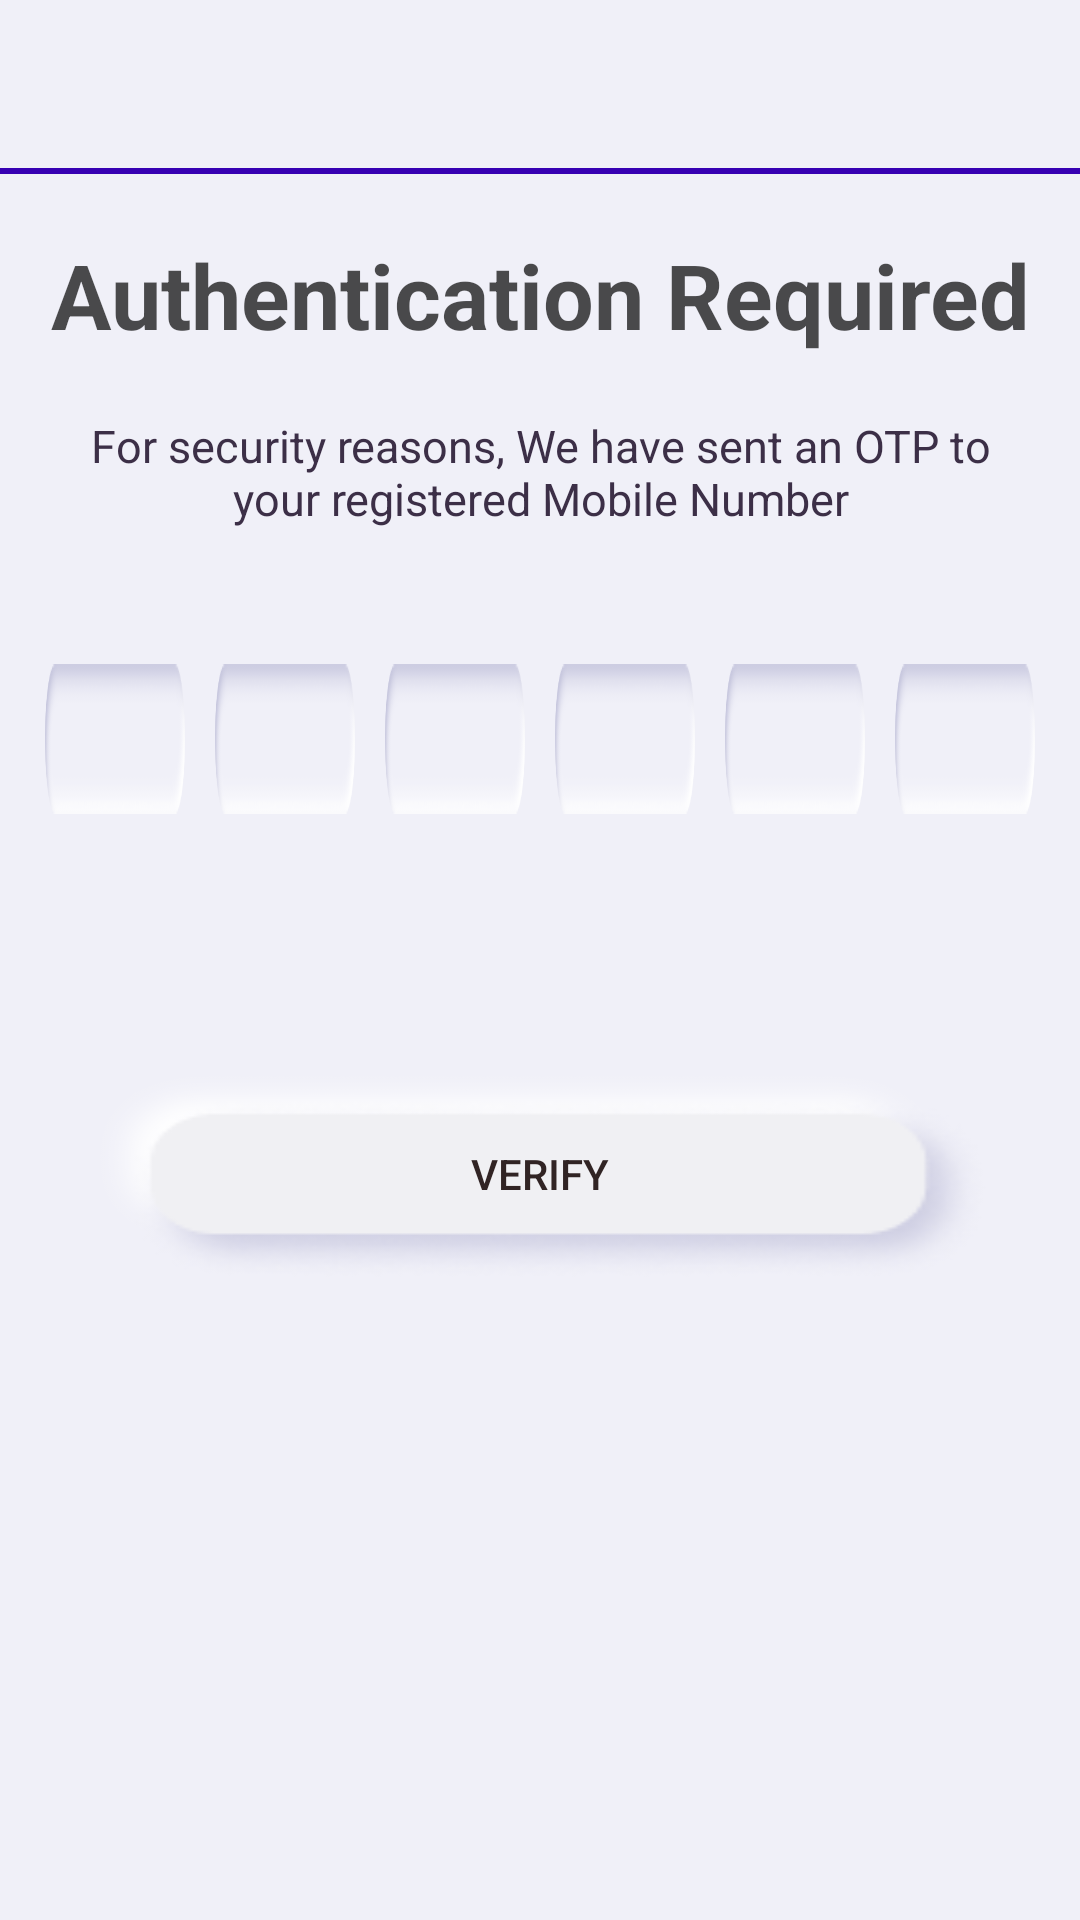

Layout XML and referenced resources for this Android screen:
<!-- AndroidManifest.xml: application theme mainTheme -->
<!-- res/layout/activity_otp_verification.xml -->
<?xml version="1.0" encoding="utf-8"?>
<androidx.constraintlayout.widget.ConstraintLayout xmlns:android="http://schemas.android.com/apk/res/android"
    xmlns:app="http://schemas.android.com/apk/res-auto"
    xmlns:tools="http://schemas.android.com/tools"
    android:layout_width="match_parent"
    android:layout_height="match_parent"
    tools:context=".OtpVerification"
    android:background="@color/backgroundColor">

    <androidx.appcompat.widget.LinearLayoutCompat
        android:layout_width="match_parent"
        android:layout_height="match_parent"
        android:orientation="vertical"
        android:background="@color/backgroundColor"
     >

        <com.google.android.material.appbar.AppBarLayout
            android:layout_width="match_parent"
            android:layout_height="wrap_content"
            android:theme="@style/AppTheme.AppBarOverlay">

            <androidx.appcompat.widget.Toolbar
                android:id = "@+id/toolbar"
                android:layout_width = "match_parent"
                android:layout_height = "?attr/actionBarSize"
                app:layout_scrollFlags = "snap|enterAlways"
                android:background="@color/backgroundColor">

            </androidx.appcompat.widget.Toolbar>
            <View
                android:layout_width="match_parent"
                android:layout_height="2dp"
                android:layout_alignParentBottom="true"
                android:background="@color/purple_700" />

        </com.google.android.material.appbar.AppBarLayout>





        <TextView
            android:layout_width="match_parent"
            android:layout_height="wrap_content"
            android:text="Authentication Required"
            android:textSize="30sp"
            android:textColor="#000000"
            android:alpha="0.7"
            android:textAlignment="center"
            android:textStyle="bold"
            android:layout_marginTop="20dp"
            />

        <TextView
            android:layout_width="match_parent"
            android:layout_height="wrap_content"
            android:text="For security reasons, We have sent an OTP to your registered Mobile Number"
            android:textAlignment="center"
            android:textSize="15sp"
            android:layout_margin="20dp"
            android:textColor="@color/secondaryTextColor"
            />



        <LinearLayout
            android:layout_width="match_parent"
            android:layout_height="wrap_content"
            android:orientation="horizontal"
            android:layout_marginTop="20dp"
            android:layout_marginLeft="10dp"
            android:layout_marginRight="10dp">

            <EditText
                android:layout_width="match_parent"
                android:layout_height="wrap_content"
                android:layout_weight="1"
                android:id="@+id/edittext1"
                android:textAlignment="center"
                android:layout_margin="5dp"
                android:inputType="number"
                android:maxLength="1"
                android:background="@drawable/textboxbkgnd"
                android:textColor="@color/dark_grey"/>

            <EditText
                android:layout_width="match_parent"
                android:layout_height="wrap_content"
                android:layout_weight="1"
                android:id="@+id/edittext2"
                android:textAlignment="center"
                android:layout_margin="5dp"
                android:inputType="number"
                android:maxLength="1"
                android:background="@drawable/textboxbkgnd"
                android:textColor="@color/dark_grey"/>

            <EditText
                android:layout_width="match_parent"
                android:layout_height="wrap_content"
                android:layout_weight="1"
                android:id="@+id/edittext3"
                android:textAlignment="center"
                android:layout_margin="5dp"
                android:inputType="number"
                android:maxLength="1"
                android:background="@drawable/textboxbkgnd"
                android:textColor="@color/dark_grey"/>

            <EditText
                android:layout_width="match_parent"
                android:layout_height="wrap_content"
                android:layout_weight="1"
                android:id="@+id/edittext4"
                android:textAlignment="center"
                android:layout_margin="5dp"
                android:inputType="number"
                android:maxLength="1"
                android:background="@drawable/textboxbkgnd"
                android:textColor="@color/dark_grey"/>

            <EditText
                android:layout_width="match_parent"
                android:layout_height="wrap_content"
                android:layout_weight="1"
                android:id="@+id/edittext5"
                android:textAlignment="center"
                android:layout_margin="5dp"
                android:inputType="number"
                android:maxLength="1"
                android:background="@drawable/textboxbkgnd"
                android:textColor="@color/dark_grey"
                />

            <EditText
                android:layout_width="match_parent"
                android:layout_height="wrap_content"
                android:layout_weight="1"
                android:id="@+id/edittext6"
                android:textAlignment="center"
                android:layout_margin="5dp"
                android:inputType="number"
                android:maxLength="1"
                android:background="@drawable/textboxbkgnd"
                android:textColor="@color/dark_grey"/>



        </LinearLayout>

        <androidx.appcompat.widget.AppCompatButton
            android:layout_width="match_parent"
            android:layout_height="70dp"
            android:layout_marginLeft="30dp"
            android:layout_marginRight="30dp"
            android:layout_marginTop="80dp"
            android:layout_marginBottom="20dp"
            android:id="@+id/btnVerify"
            android:shadowRadius="16"
            android:background="@drawable/btnbg"
            android:text="Verify"
            android:textColor="@color/toolbartitlecolor"
            android:gravity="center"
            />











    </androidx.appcompat.widget.LinearLayoutCompat>

</androidx.constraintlayout.widget.ConstraintLayout>
<!-- resources referenced by this layout -->
<resources>
  <color name="backgroundColor">#F0F0F8</color>
  <color name="dark_grey">#3F3F3F</color>
  <color name="purple_700">#FF3700B3</color>
  <color name="secondaryTextColor">#3C2F47</color>
  <color name="toolbartitlecolor">#312424</color>
  <!-- drawable btnbg: png bitmap (drawable, 9071 bytes) -->
  <!-- drawable textboxbkgnd: png bitmap (drawable, 2778 bytes) -->
  <style name="AppTheme.AppBarOverlay" parent="ThemeOverlay.AppCompat.Light" />
  <style name="mainTheme" parent="Theme.AppCompat.NoActionBar">
          <item name="windowActionBar">false</item>
          <item name="windowNoTitle">true</item>
      </style>
</resources>
